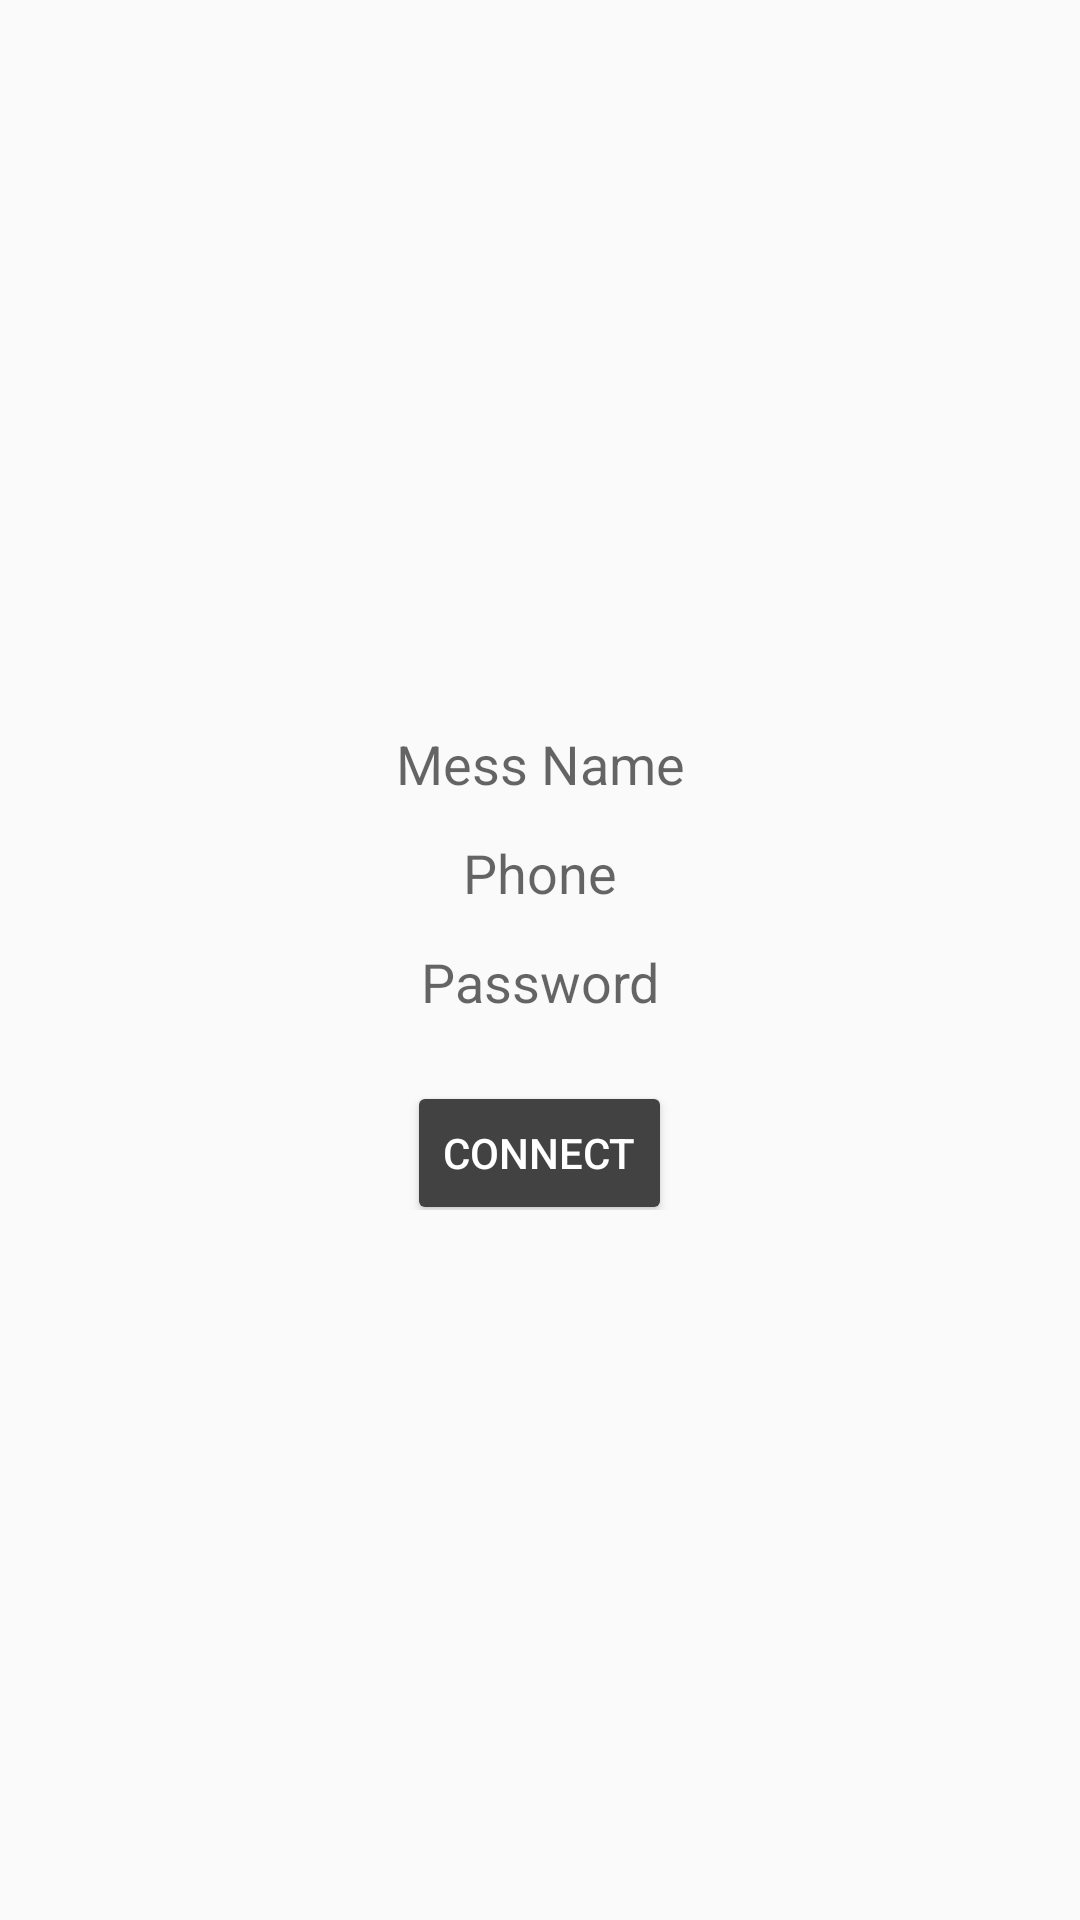

Layout XML and referenced resources for this Android screen:
<!-- AndroidManifest.xml: application theme AppTheme -->
<!-- res/layout/activity_mess_connect.xml -->
<?xml version="1.0" encoding="utf-8"?>
<LinearLayout xmlns:android="http://schemas.android.com/apk/res/android"
    xmlns:tools="http://schemas.android.com/tools"
    android:layout_width="match_parent"
    android:layout_height="match_parent"
    android:paddingBottom="20dp"
    android:paddingLeft="20dp"
    android:paddingRight="20dp"
    android:paddingTop="20dp"
    android:orientation="vertical"
    android:gravity="center"
    tools:context=".MessConnect"
    >

    <EditText
        android:layout_width="match_parent"
        android:layout_height="wrap_content"
        android:textAlignment="center"
        android:hint="Mess Name"
        android:id="@+id/messName"
        android:background="@drawable/border"
        android:padding="5dp"
        android:layout_margin="1dp"
        />

    <EditText
        android:layout_width="match_parent"
        android:layout_height="wrap_content"
        android:textAlignment="center"
        android:hint="Phone"
        android:id="@+id/messPhoneBox"
        android:background="@drawable/border"
        android:padding="5dp"
        android:layout_margin="1dp"
        />

    <EditText
        android:layout_width="match_parent"
        android:layout_height="wrap_content"
        android:textAlignment="center"
        android:hint="Password"
        android:id="@+id/messPasswordBox"
        android:layout_marginTop="10dp"
        android:background="@drawable/border"
        android:padding="5dp"
        android:layout_margin="1dp"
        />

    <LinearLayout
        android:layout_width="match_parent"
        android:layout_height="wrap_content"
        android:gravity="center"
        >
        <Button
            android:layout_width="wrap_content"
            android:layout_height="wrap_content"
            android:textAlignment="center"
            android:text="Connect"
            android:id="@+id/connectButton"
            android:layout_marginTop="10dp"
            style="@style/Widget.AppCompat.Button.Colored"
            />

    </LinearLayout>

</LinearLayout>
<!-- resources referenced by this layout -->
<resources>
  <style name="AppTheme" parent="Theme.AppCompat.Light.NoActionBar">
          <item name="colorPrimary">@color/colorPrimary</item>
          <item name="colorPrimaryDark">@color/colorAccent</item>
          <item name="colorAccent">@color/colorAccent</item>
      </style>
  <color name="colorPrimary">#E05F5B</color>
  <color name="colorAccent">#424242</color>
</resources>
